14-way image classification set "roboflowIsoObj_Clip" from GitHub (jadetangyy0820/CLIP); label vocabulary: 11111-Egg, 22222-Banana, 33333-Butter, 4157005670-almondmilk, 44444-DietCoke, 55555-Coke, 7874222803-sugar, almond, banana, butter, coke, dietcoke, egg, sugar.

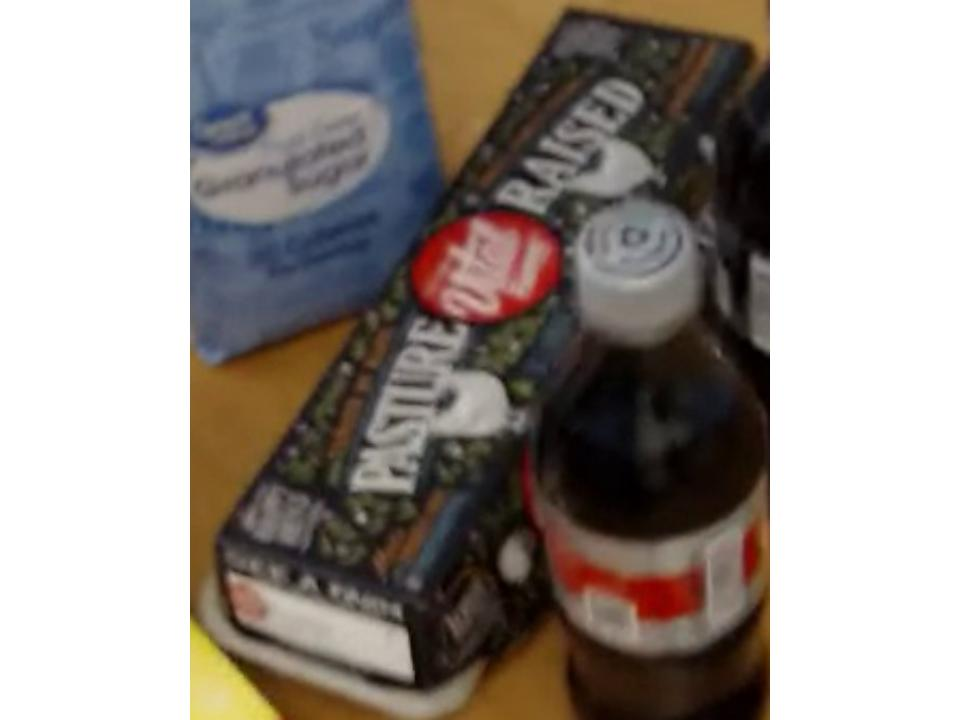
Label: 11111-Egg

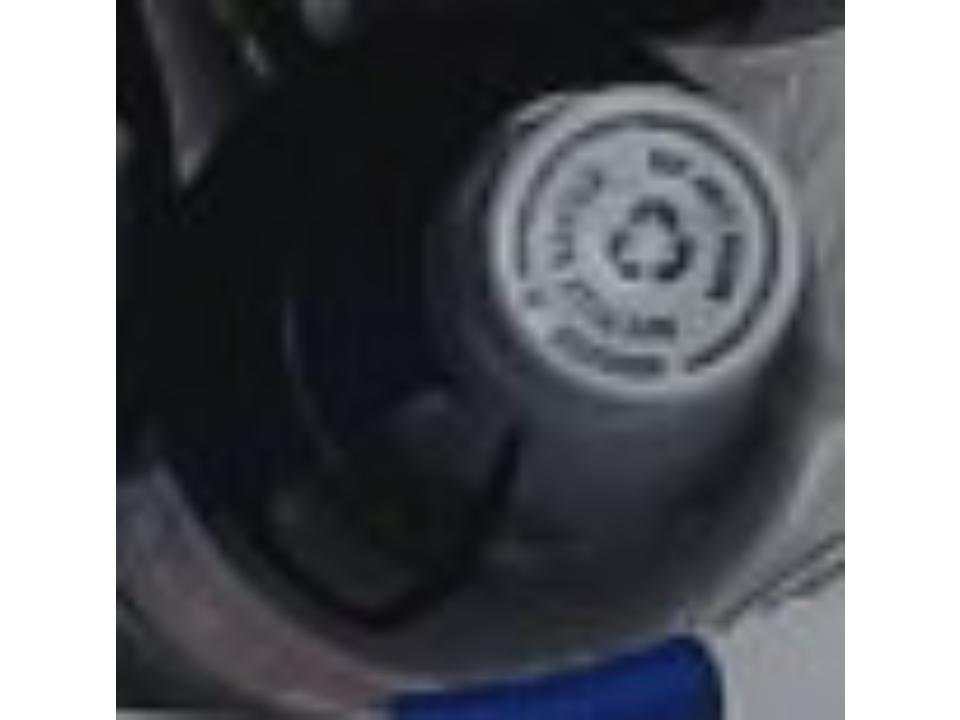
Label: dietcoke

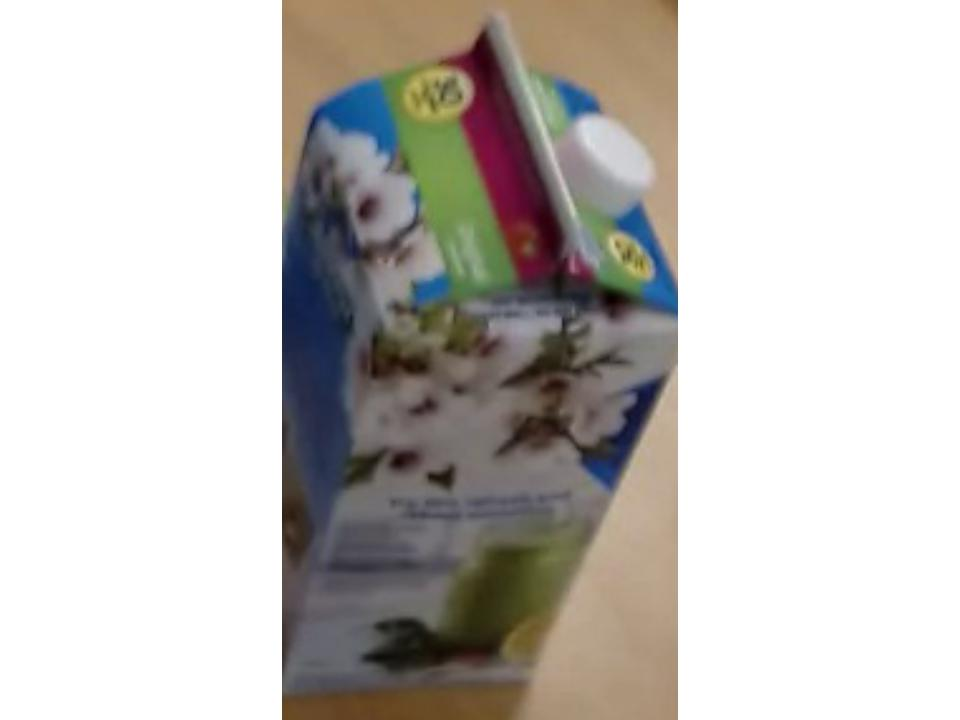
Label: 4157005670-almondmilk

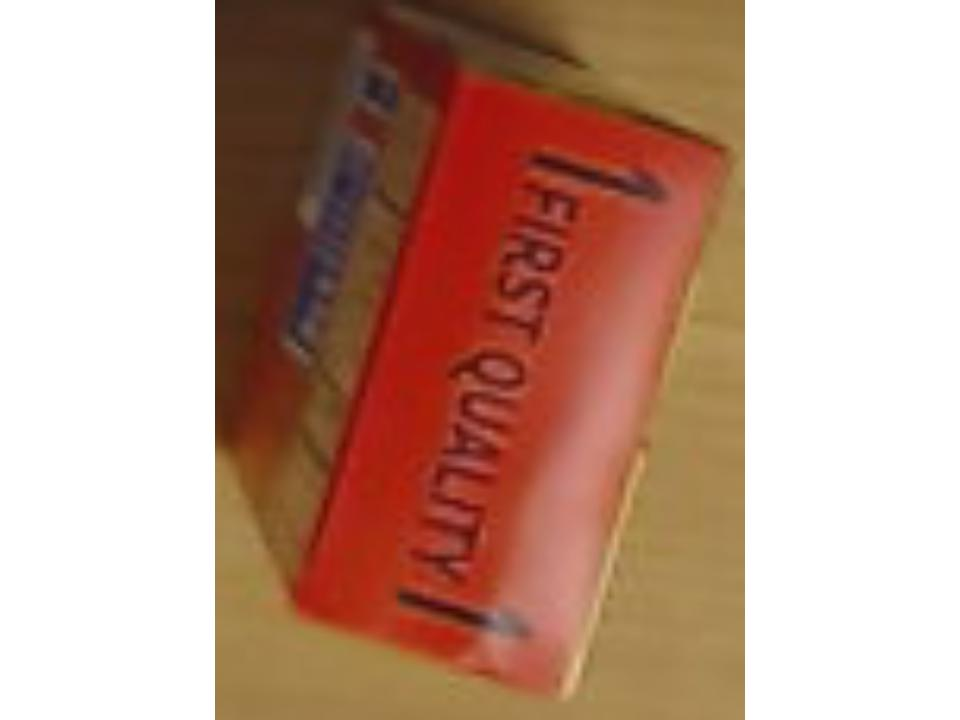
Label: butter

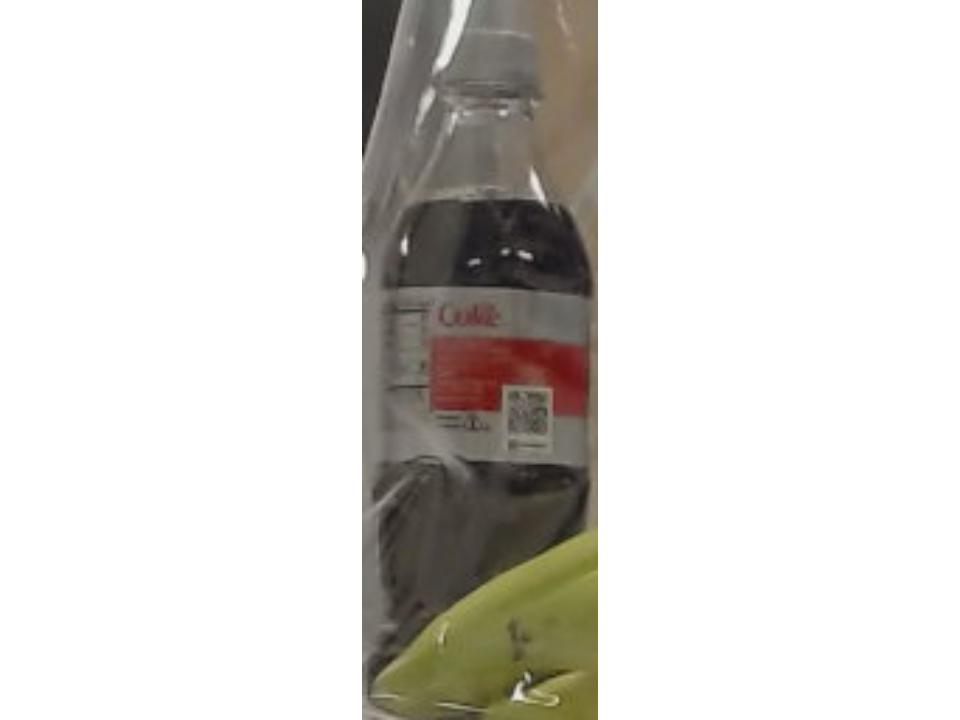
Label: 44444-DietCoke

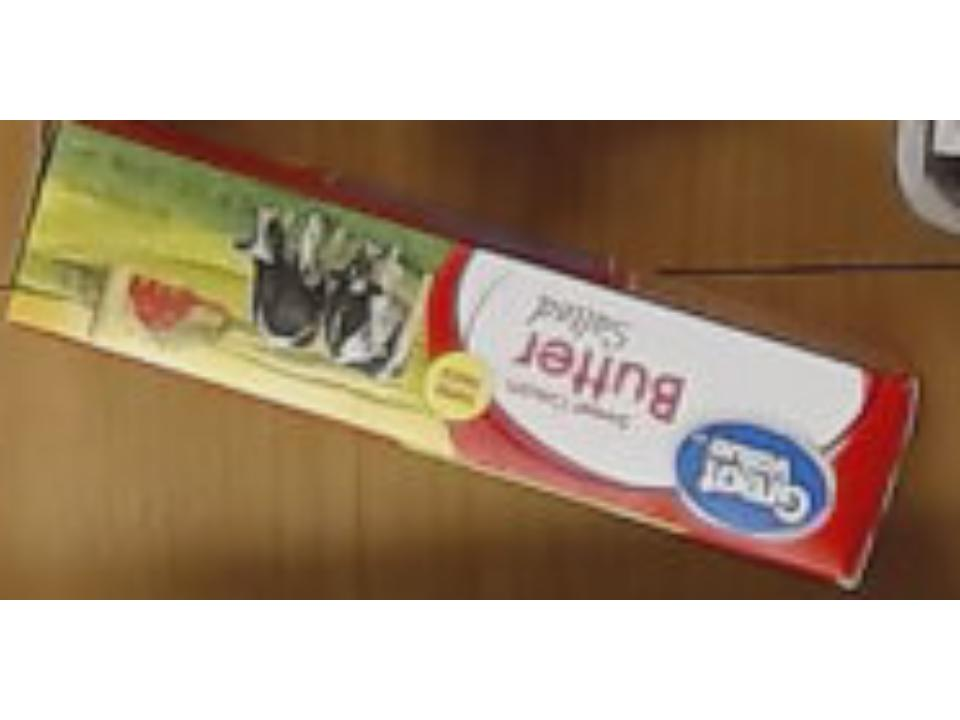
Label: 33333-Butter
